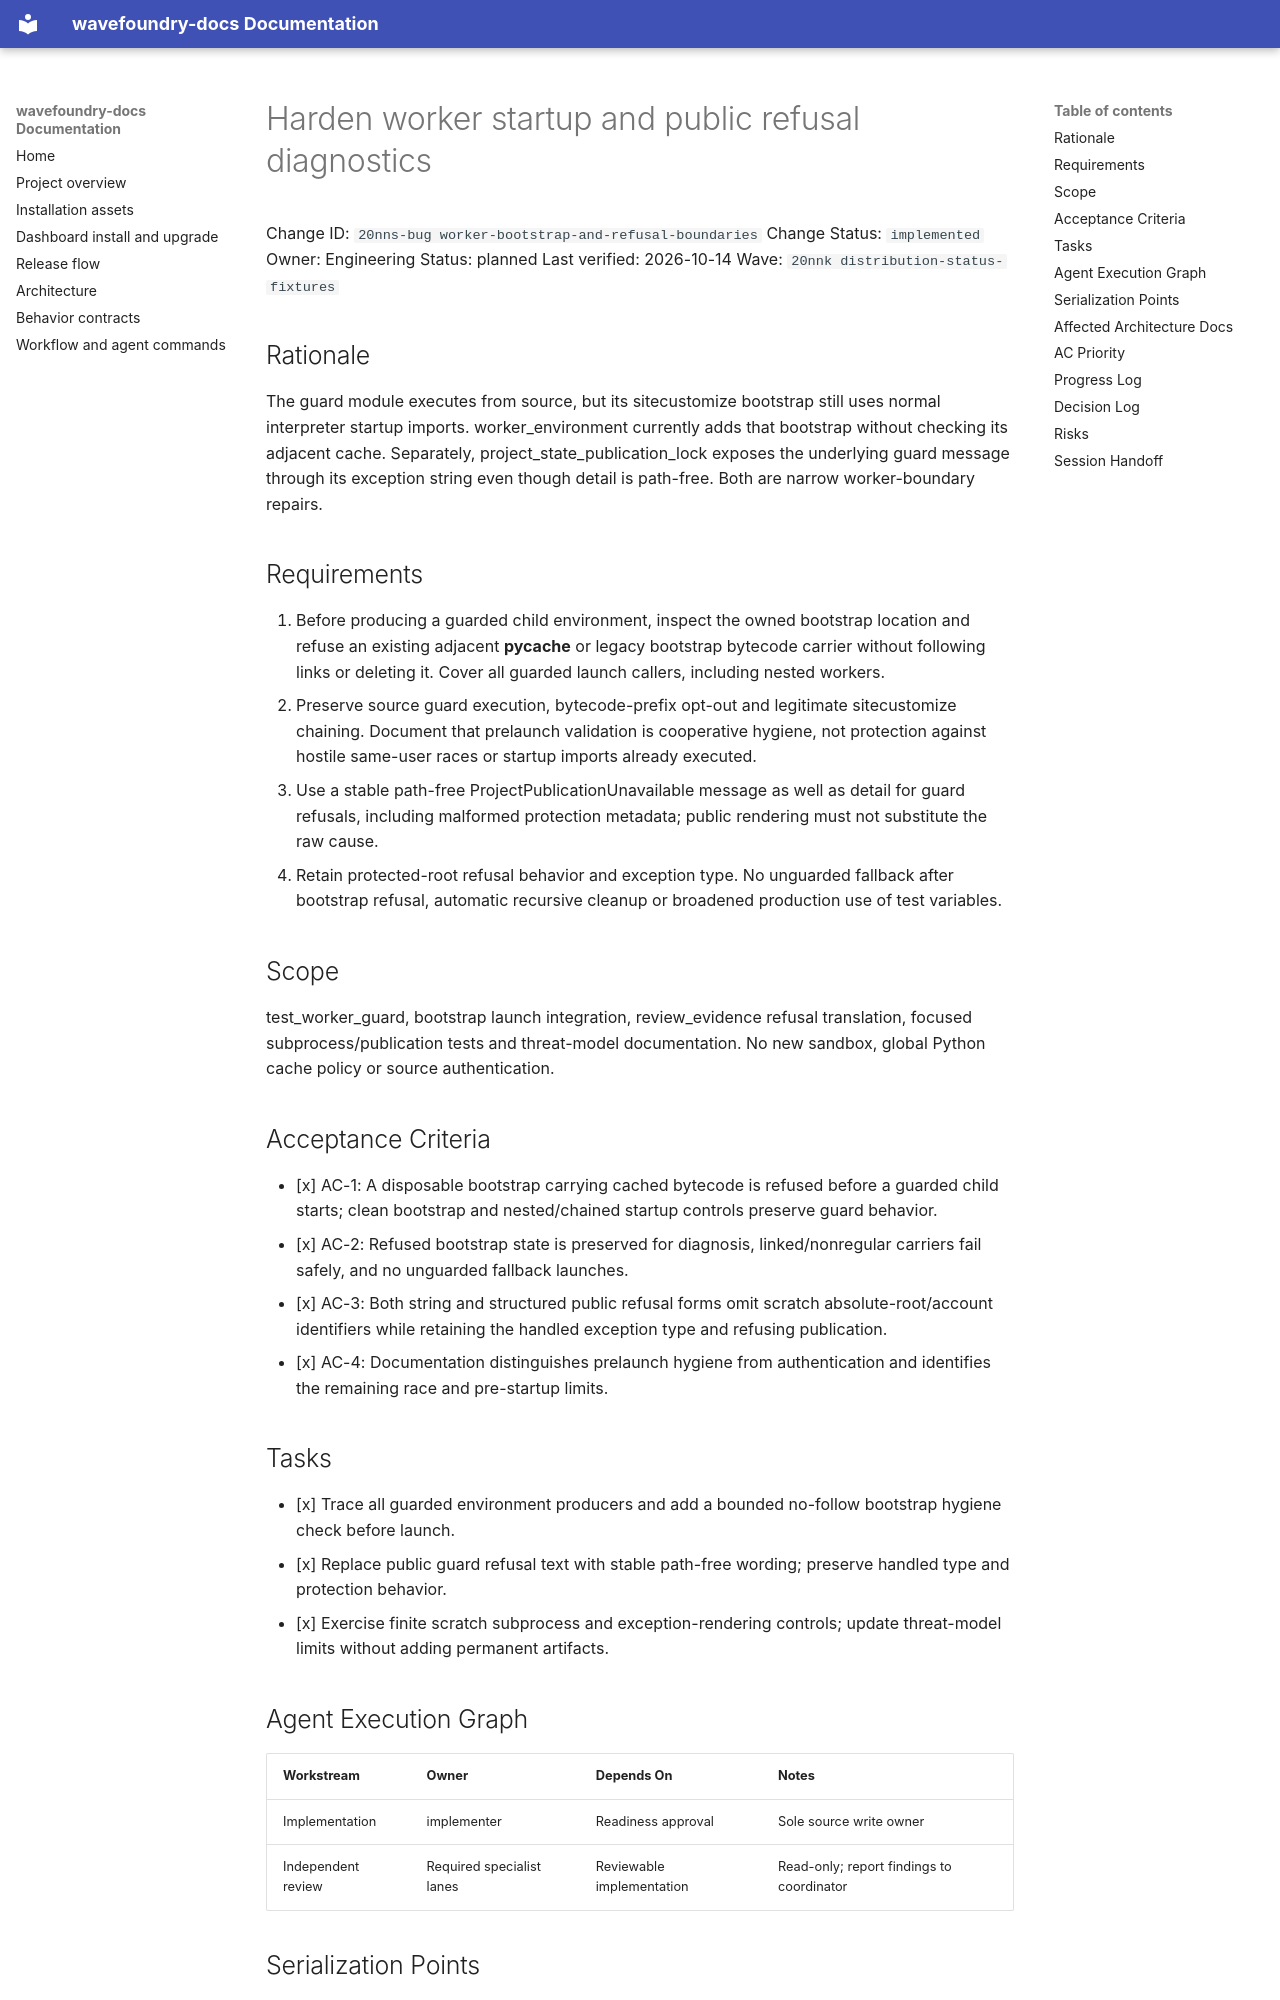

repository: coryhacking/wavefoundry · page: waves/20nnk distribution-status-fixtures/20nns-bug worker-bootstrap-and-refusal-boundaries/index.html · generator: mkdocs

# Harden worker startup and public refusal diagnostics

Change ID: `20nns-bug worker-bootstrap-and-refusal-boundaries`
Change Status: `implemented`
Owner: Engineering
Status: planned
Last verified: 2026-10-14
Wave: `20nnk distribution-status-fixtures`

## Rationale

The guard module executes from source, but its sitecustomize bootstrap still uses normal interpreter startup imports. worker_environment currently adds that bootstrap without checking its adjacent cache. Separately, project_state_publication_lock exposes the underlying guard message through its exception string even though detail is path-free. Both are narrow worker-boundary repairs.

## Requirements

1. Before producing a guarded child environment, inspect the owned bootstrap location and refuse an existing adjacent __pycache__ or legacy bootstrap bytecode carrier without following links or deleting it. Cover all guarded launch callers, including nested workers.
2. Preserve source guard execution, bytecode-prefix opt-out and legitimate sitecustomize chaining. Document that prelaunch validation is cooperative hygiene, not protection against hostile same-user races or startup imports already executed.
3. Use a stable path-free ProjectPublicationUnavailable message as well as detail for guard refusals, including malformed protection metadata; public rendering must not substitute the raw cause.
4. Retain protected-root refusal behavior and exception type. No unguarded fallback after bootstrap refusal, automatic recursive cleanup or broadened production use of test variables.

## Scope

test_worker_guard, bootstrap launch integration, review_evidence refusal translation, focused subprocess/publication tests and threat-model documentation. No new sandbox, global Python cache policy or source authentication.

## Acceptance Criteria

- [x] AC-1: A disposable bootstrap carrying cached bytecode is refused before a guarded child starts; clean bootstrap and nested/chained startup controls preserve guard behavior.
- [x] AC-2: Refused bootstrap state is preserved for diagnosis, linked/nonregular carriers fail safely, and no unguarded fallback launches.
- [x] AC-3: Both string and structured public refusal forms omit scratch absolute-root/account identifiers while retaining the handled exception type and refusing publication.
- [x] AC-4: Documentation distinguishes prelaunch hygiene from authentication and identifies the remaining race and pre-startup limits.

## Tasks

- [x] Trace all guarded environment producers and add a bounded no-follow bootstrap hygiene check before launch.
- [x] Replace public guard refusal text with stable path-free wording; preserve handled type and protection behavior.
- [x] Exercise finite scratch subprocess and exception-rendering controls; update threat-model limits without adding permanent artifacts.

## Agent Execution Graph

| Workstream | Owner | Depends On | Notes |
| --- | --- | --- | --- |
| Implementation | implementer | Readiness approval | Sole source write owner |
| Independent review | Required specialist lanes | Reviewable implementation | Read-only; report findings to coordinator |
